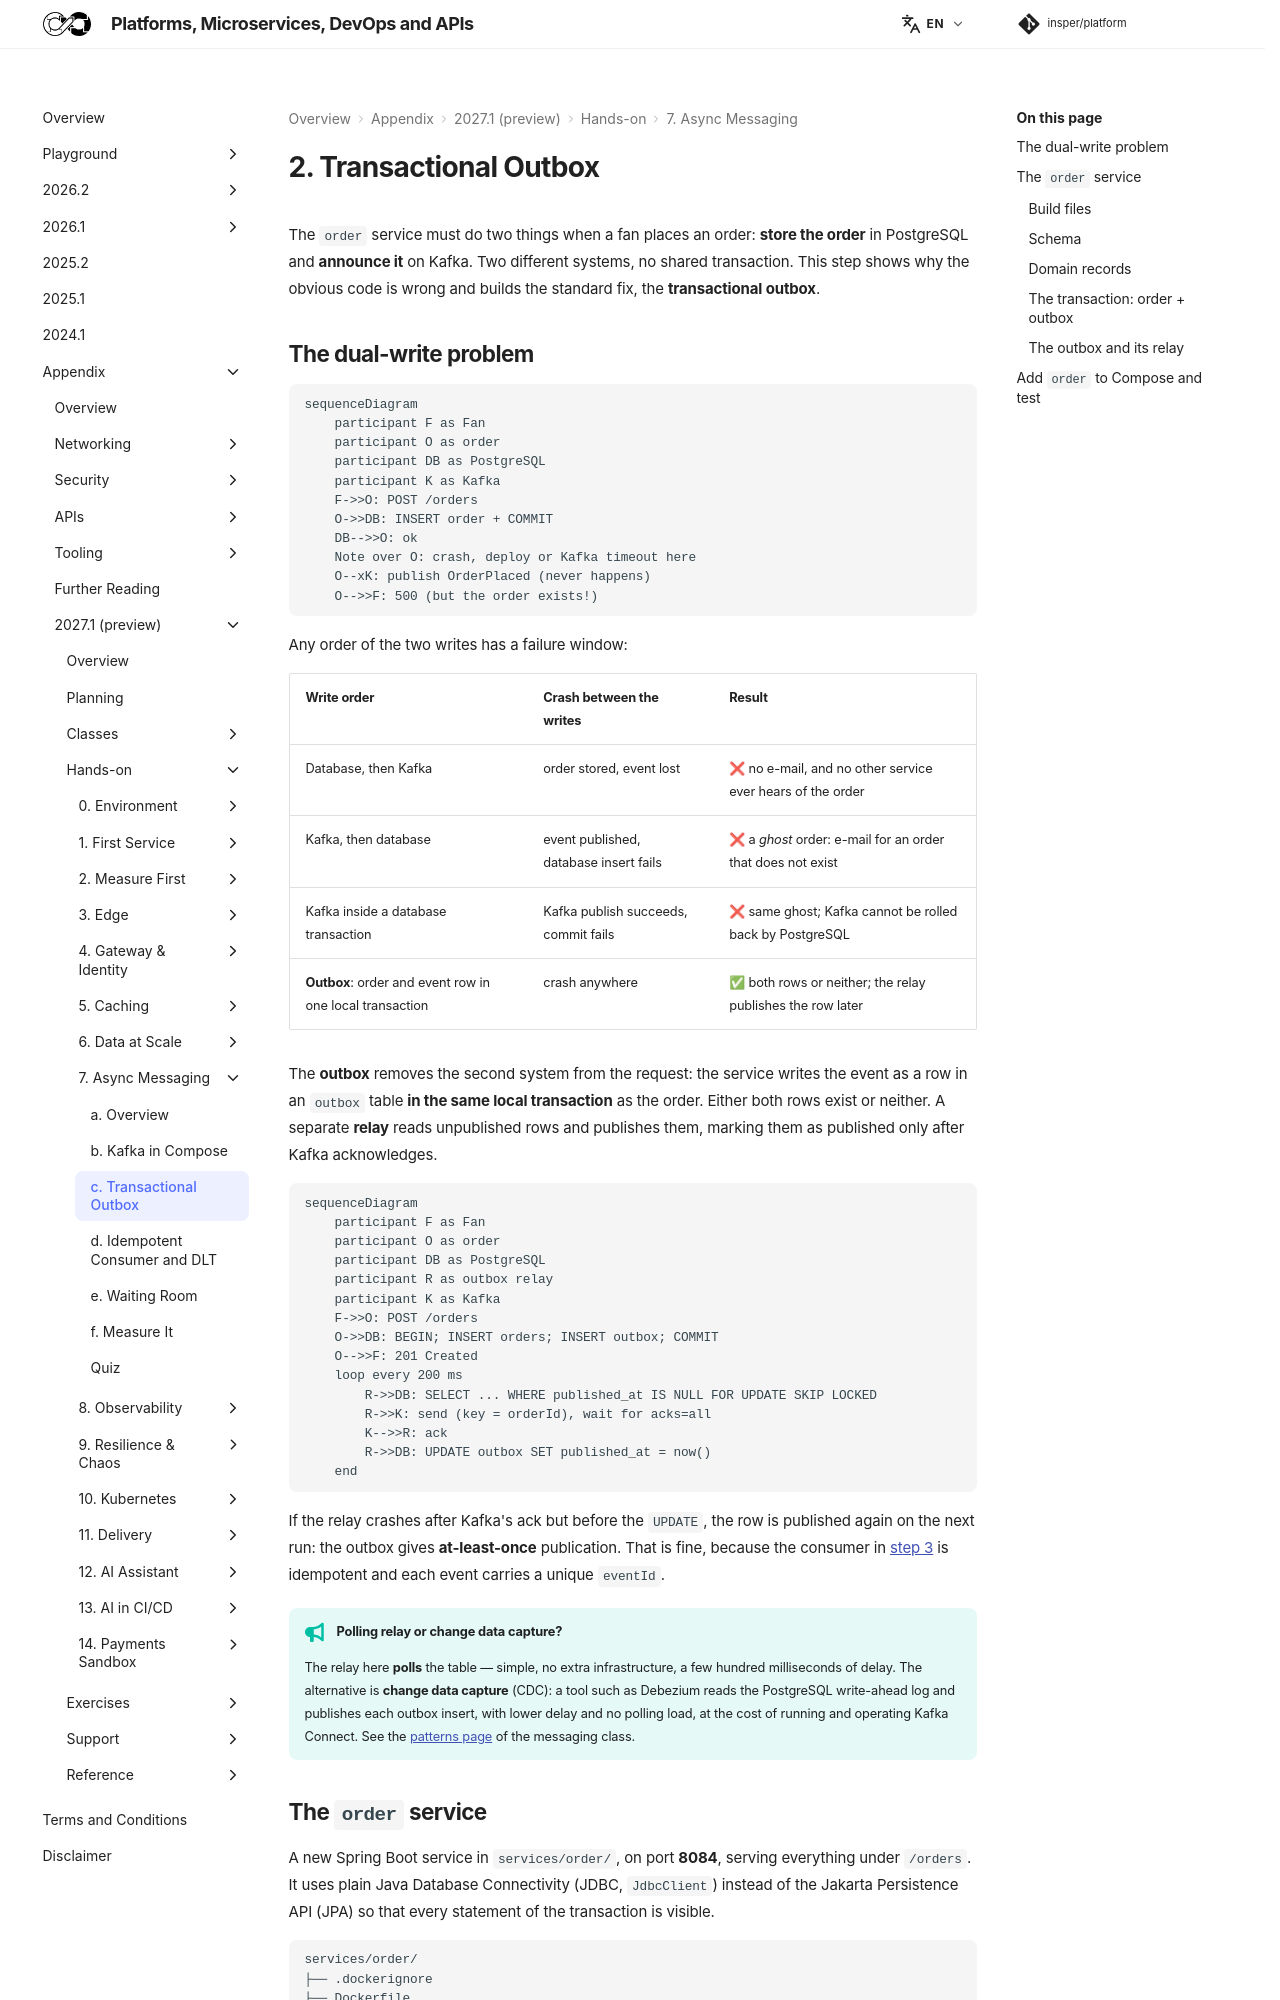

repository: Insper/platform · page: 2027.1/hands-on/7/outbox/index.html · generator: mkdocs

# 2. Transactional Outbox

The `order` service must do two things when a fan places an order: **store the order** in
PostgreSQL and **announce it** on Kafka. Two different systems, no shared transaction. This step
shows why the obvious code is wrong and builds the standard fix, the **transactional outbox**.

## The dual-write problem

``` diagram-sim
sequenceDiagram
    participant F as Fan
    participant O as order
    participant DB as PostgreSQL
    participant K as Kafka
    F->>O: POST /orders
    O->>DB: INSERT order + COMMIT
    DB-->>O: ok
    Note over O: crash, deploy or Kafka timeout here
    O--xK: publish OrderPlaced (never happens)
    O-->>F: 500 (but the order exists!)
```

Any order of the two writes has a failure window:

| Write order | Crash between the writes | Result |
|---|---|---|
| Database, then Kafka | order stored, event lost | ❌ no e-mail, and no other service ever hears of the order |
| Kafka, then database | event published, database insert fails | ❌ a *ghost* order: e-mail for an order that does not exist |
| Kafka inside a database transaction | Kafka publish succeeds, commit fails | ❌ same ghost; Kafka cannot be rolled back by PostgreSQL |
| **Outbox**: order and event row in one local transaction | crash anywhere | ✅ both rows or neither; the relay publishes the row later |

The **outbox** removes the second system from the request: the service writes the event as a row in
an `outbox` table **in the same local transaction** as the order. Either both rows exist or neither.
A separate **relay** reads unpublished rows and publishes them, marking them as published only after
Kafka acknowledges.

``` diagram-sim
sequenceDiagram
    participant F as Fan
    participant O as order
    participant DB as PostgreSQL
    participant R as outbox relay
    participant K as Kafka
    F->>O: POST /orders
    O->>DB: BEGIN; INSERT orders; INSERT outbox; COMMIT
    O-->>F: 201 Created
    loop every 200 ms
        R->>DB: SELECT ... WHERE published_at IS NULL FOR UPDATE SKIP LOCKED
        R->>K: send (key = orderId), wait for acks=all
        K-->>R: ack
        R->>DB: UPDATE outbox SET published_at = now()
    end
```

If the relay crashes after Kafka's ack but before the `UPDATE`, the row is published again on the next
run: the outbox gives **at-least-once** publication. That is fine, because the consumer in
[step 3](../consumer/index.md) is idempotent and each event carries a unique `eventId`.

!!! tip "Polling relay or change data capture?"

    The relay here **polls** the table — simple, no extra infrastructure, a few hundred milliseconds of
    delay. The alternative is **change data capture** (CDC): a tool such as Debezium reads the
    PostgreSQL write-ahead log and publishes each outbox insert, with lower delay and no polling load,
    at the cost of running and operating Kafka Connect. See the
    [patterns page](../../../classes/messaging/patterns/index.md) of the messaging class.
